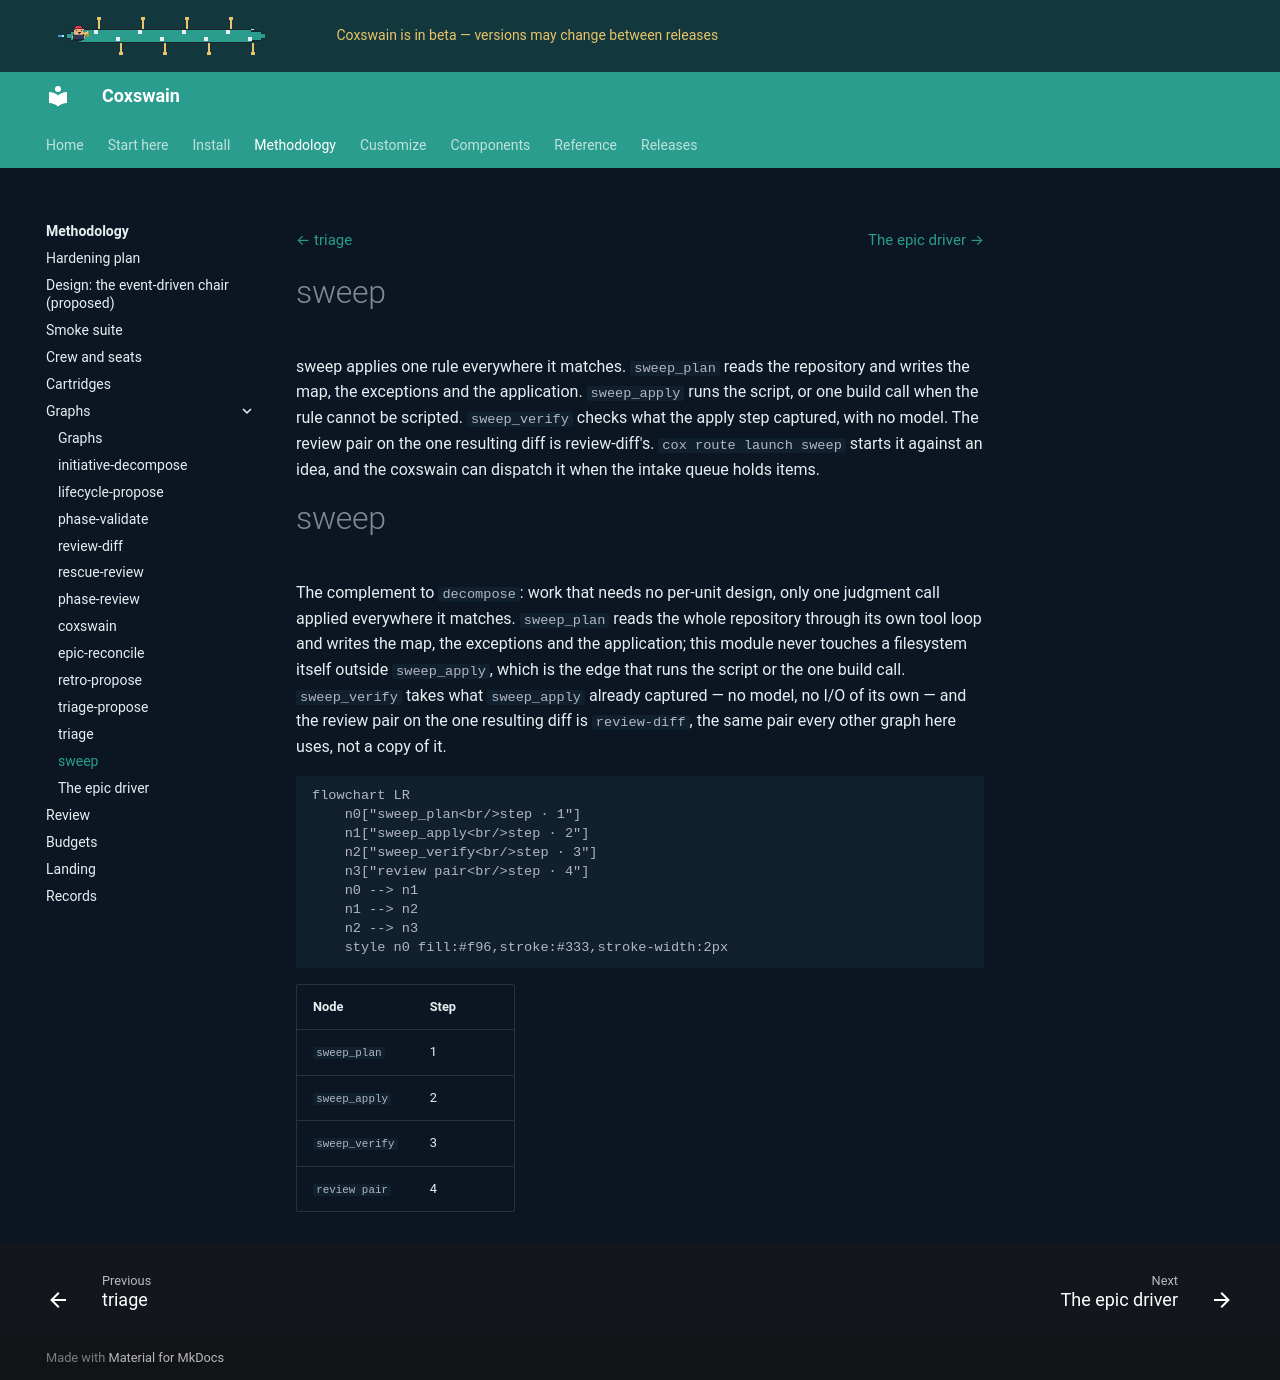

repository: ppfenning/coxswain · page: 2026.11.9/methodology/graphs/sweep/index.html · generator: mkdocs

# sweep

sweep applies one rule everywhere it matches. `sweep_plan` reads the
repository and writes the map, the exceptions and the application.
`sweep_apply` runs the script, or one build call when the rule cannot be
scripted. `sweep_verify` checks what the apply step captured, with no
model. The review pair on the one resulting diff is review-diff's.
`cox route launch sweep` starts it against an idea, and the coxswain can
dispatch it when the intake queue holds items.

--8<-- "components/graphs/docs/graphs/sweep.md"
